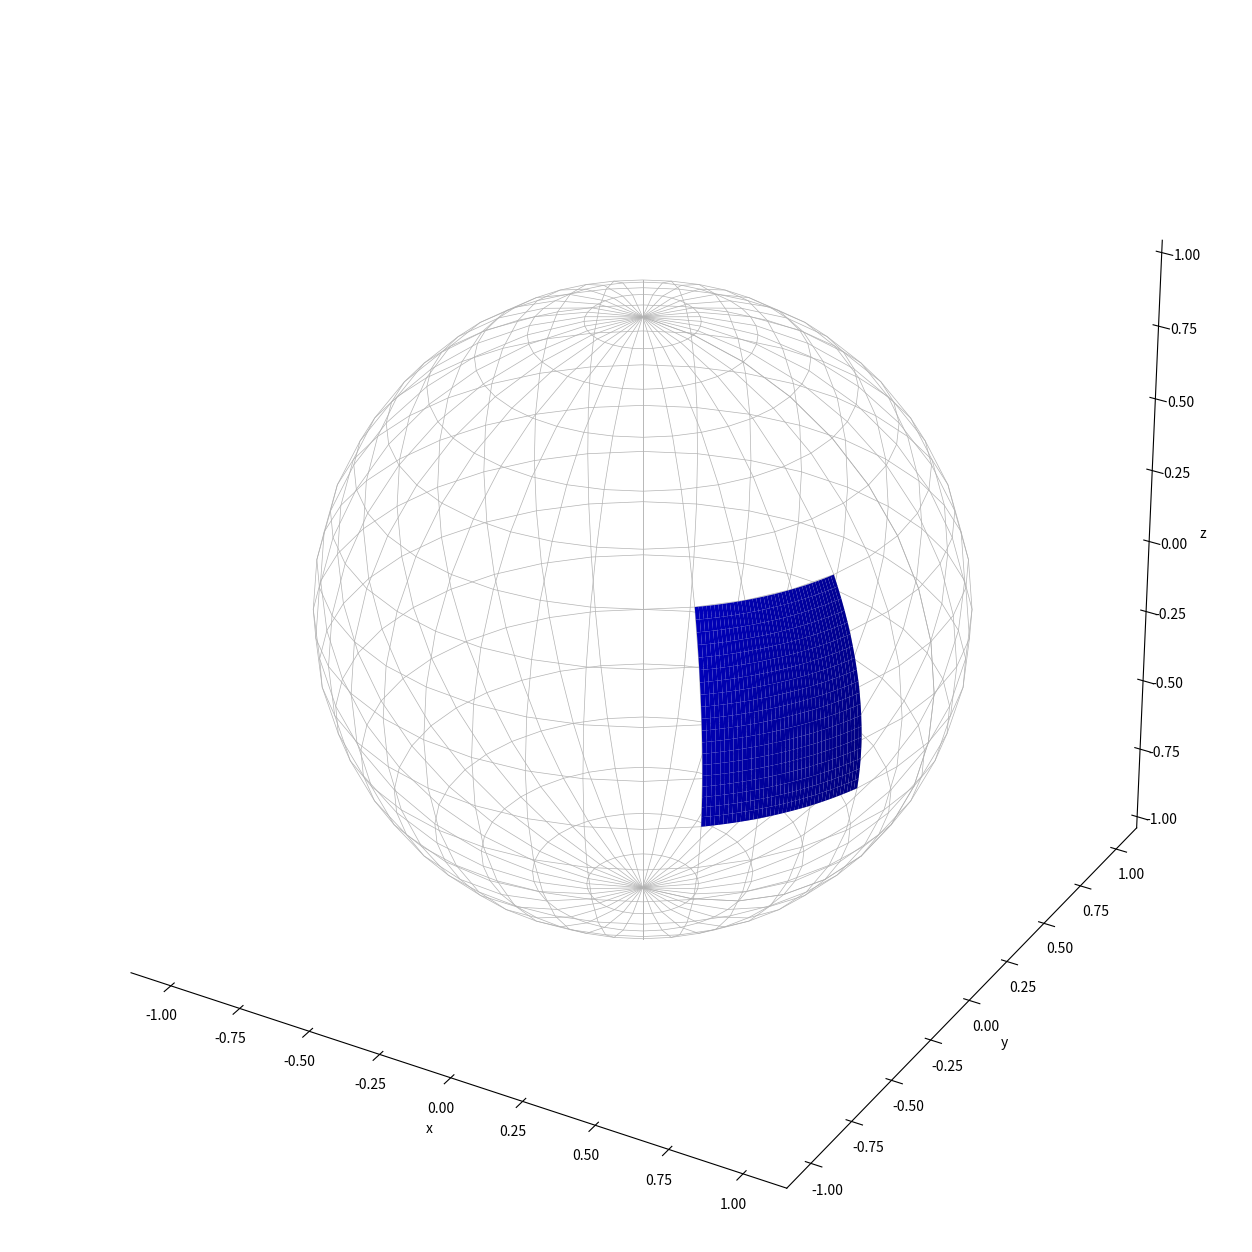
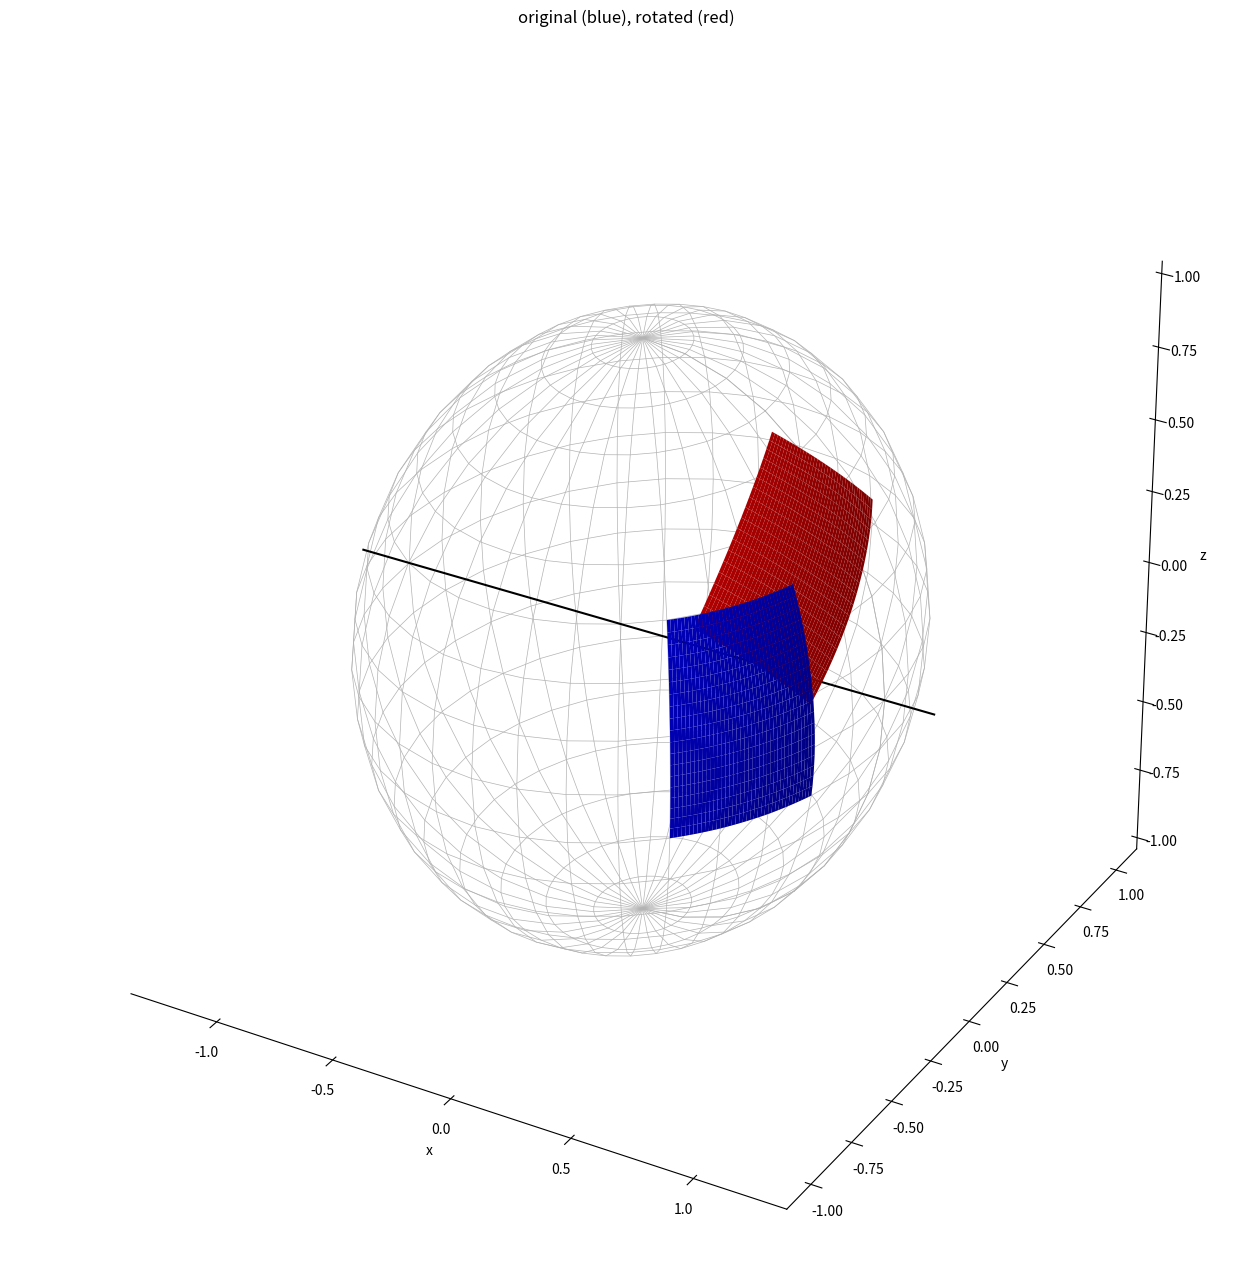
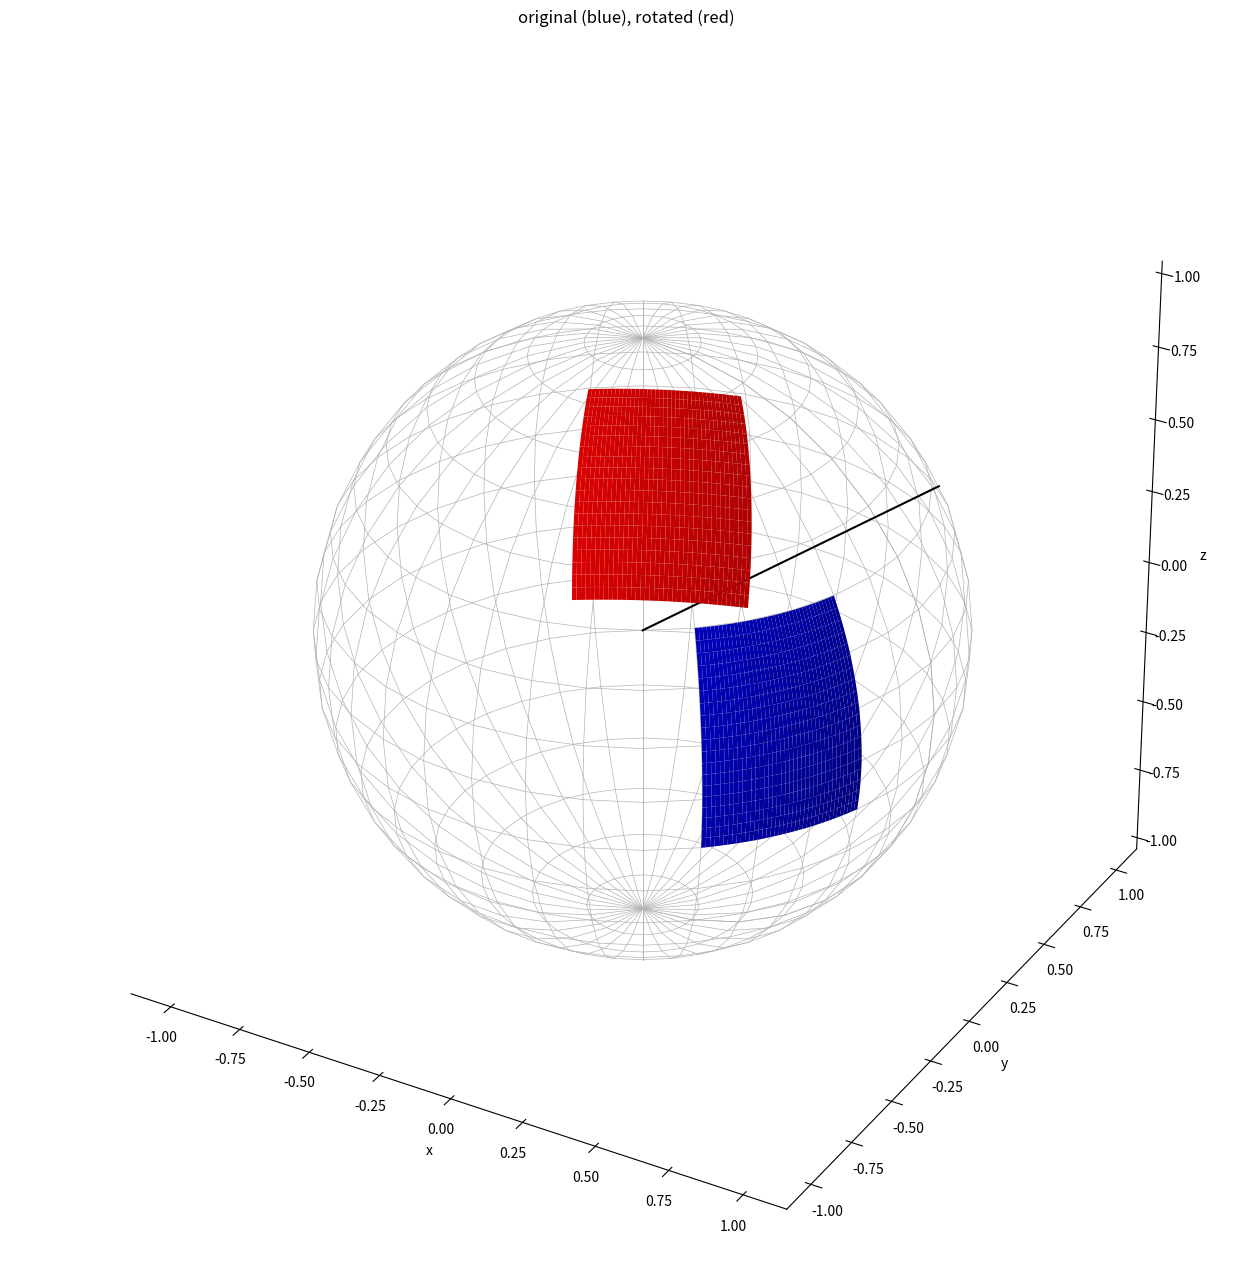

Here is the Python script that generated these plots, in order:
import numpy as np
import matplotlib.pyplot as plt
from mpl_toolkits.mplot3d import Axes3D

#%matplotlib widget 

def plot_sphere():
    """
    Plot latitudes and longitudes of a unit sphere (radius 1) in increments of 10°.
    """

    # Pre-compute 10 degrees for later reuse.
    d = np.pi*10.0/180.0

    # Colatitude (theta) and longitude (phi) coordinate lines.
    theta = np.arange(0.0,19.0*d,d)
    phi = np.arange(0.0,37.0*d,d)

    # Plot lines of constant colatitude.
    for i in range(len(theta)):
        x = np.cos(phi)*np.sin(theta[i])
        y = np.sin(phi)*np.sin(theta[i])
        z = np.cos(theta[i])
        ax.plot(x,y,z,color = (0.7,0.7,0.7),linewidth = 0.5)
    
    # Plot lines of constant longitude.
    for i in range(len(phi)):
        x = np.cos(phi[i])*np.sin(theta)
        y = np.sin(phi[i])*np.sin(theta)
        z = np.cos(theta)
        ax.plot(x,y,z,color = (0.7,0.7,0.7),linewidth = 0.5)

    # Make the panes transparent.
    ax.xaxis.set_pane_color((1.0, 1.0, 1.0, 0.0))
    ax.yaxis.set_pane_color((1.0, 1.0, 1.0, 0.0))
    ax.zaxis.set_pane_color((1.0, 1.0, 1.0, 0.0))
    # Make the grid lines transparent.
    ax.xaxis._axinfo["grid"]['color'] = (1,1,1,0)
    ax.yaxis._axinfo["grid"]['color'] = (1,1,1,0)
    ax.zaxis._axinfo["grid"]['color'] = (1,1,1,0)
    # Arrange and label axes.
    ax.set_aspect('equal', 'box')
    ax.set_xlabel('x')
    ax.set_ylabel('y')
    ax.set_zlabel('z')

# Latitude and longitude ranges of the tectonic plate.
lat_min = -10.0
lat_max = 30.0
lon_min = -50.0
lon_max = -20.0

# Initiate a new figure.
fig = plt.figure(figsize=(18, 16))
ax = fig.add_subplot(111, projection='3d')

# Plot the spherical coordinate system.
plot_sphere()
    
# Compute longitude and colatitude points of the tectonic plate on the unit sphere.
phi = np.linspace(lon_min*np.pi/180.0, lon_max*np.pi/180.0, 40)
theta = np.linspace((90.0-lat_max)*np.pi/180.0, (90.0-lat_min)*np.pi/180.0, 20)

# Compute the corresponding Cartesian x, y, and z coordinates.
x = np.outer(np.cos(phi), np.sin(theta))
y = np.outer(np.sin(phi), np.sin(theta))
z = np.outer(np.ones(np.size(phi)), np.cos(theta))

# Plot the plate.
ax.plot_surface(x, y, z, color='b')
plt.show()

# Initialize the rotated coordinates of points within the plate.
x_rot = np.zeros(np.shape(x))
y_rot = np.zeros(np.shape(y))
z_rot = np.zeros(np.shape(z))

# Choose a rotation angle.
alpha = -50.0*np.pi/180.0

# Rotate the points within the original plate.
for i in range(len(phi)):
    for j in range(len(theta)):
        
        x_rot[i,j] = x[i,j]
        y_rot[i,j] = np.cos(alpha)*y[i,j] - np.sin(alpha)*z[i,j]
        z_rot[i,j] = np.sin(alpha)*y[i,j] + np.cos(alpha)*z[i,j]

# Plot the spherical coordinate system.       
fig = plt.figure(figsize=(18, 16))
ax = fig.add_subplot(111, projection='3d')
plot_sphere()

# Plot the x-axis for visual orientation.
ax.plot((-1.2,1.2),(0.0,0.0),(0.0,0.0),'k',linewidth=1.5)

# Plot the original and rotated positions of the plate.
ax.plot_surface(x, y, z, color='b')
ax.plot_surface(x_rot, y_rot, z_rot, color='r')
plt.title('original (blue), rotated (red)')
plt.show()

# Initialize the rotated coordinates of points within the plate.
x_rot = np.zeros(np.shape(x))
y_rot = np.zeros(np.shape(y))
z_rot = np.zeros(np.shape(z))

# Choose a rotation angle.
alpha = -50.0*np.pi/180.0

# Choose a rotation axis.
a_1 = 0.5
a_2 = 0.4
a_3 = 0.3

# Ensure that length of rotation axis is $1$.
l = np.sqrt(a_1**2+a_2**2+a_3**2)
a_1 = a_1/l
a_2 = a_2/l
a_3 = a_3/l

# Precompute factors in the rotation equation.
rxx = np.cos(alpha) + (1.0-np.cos(alpha))*a_1**2
rxy = (1.0-np.cos(alpha))*a_1*a_2 - a_3*np.sin(alpha)
rxz = (1.0-np.cos(alpha))*a_1*a_3 + a_2*np.sin(alpha)
ryx = (1.0-np.cos(alpha))*a_1*a_2 + a_3*np.sin(alpha)
ryy = np.cos(alpha) + (1.0-np.cos(alpha))*a_2**2
ryz = (1.0-np.cos(alpha))*a_2*a_3 - a_1*np.sin(alpha)
rzx = (1.0-np.cos(alpha))*a_1*a_3 - a_2*np.sin(alpha)
rzy = (1.0-np.cos(alpha))*a_2*a_3 + a_1*np.sin(alpha)
rzz = np.cos(alpha) + (1.0-np.cos(alpha))*a_3**2

# Rotate the points within the original plate.
for i in range(len(phi)):
    for j in range(len(theta)):
        
        x_rot[i,j] = rxx*x[i,j] + rxy*y[i,j] + rxz*z[i,j]
        y_rot[i,j] = ryx*x[i,j] + ryy*y[i,j] + ryz*z[i,j]
        z_rot[i,j] = rzx*x[i,j] + rzy*y[i,j] + rzz*z[i,j]

# Plot the spherical coordinate system.       
fig = plt.figure(figsize=(18, 16))
ax = fig.add_subplot(111, projection='3d')
plot_sphere()

# Plot the x-axis for visual orientation.
ax.plot((0.0,a_1),(0.0,a_2),(0.0,a_3),'k',linewidth=1.5)

# Plot the original and rotated positions of the plate.
ax.plot_surface(x, y, z, color='b')
ax.plot_surface(x_rot, y_rot, z_rot, color='r')
plt.title('original (blue), rotated (red)')
plt.show()  